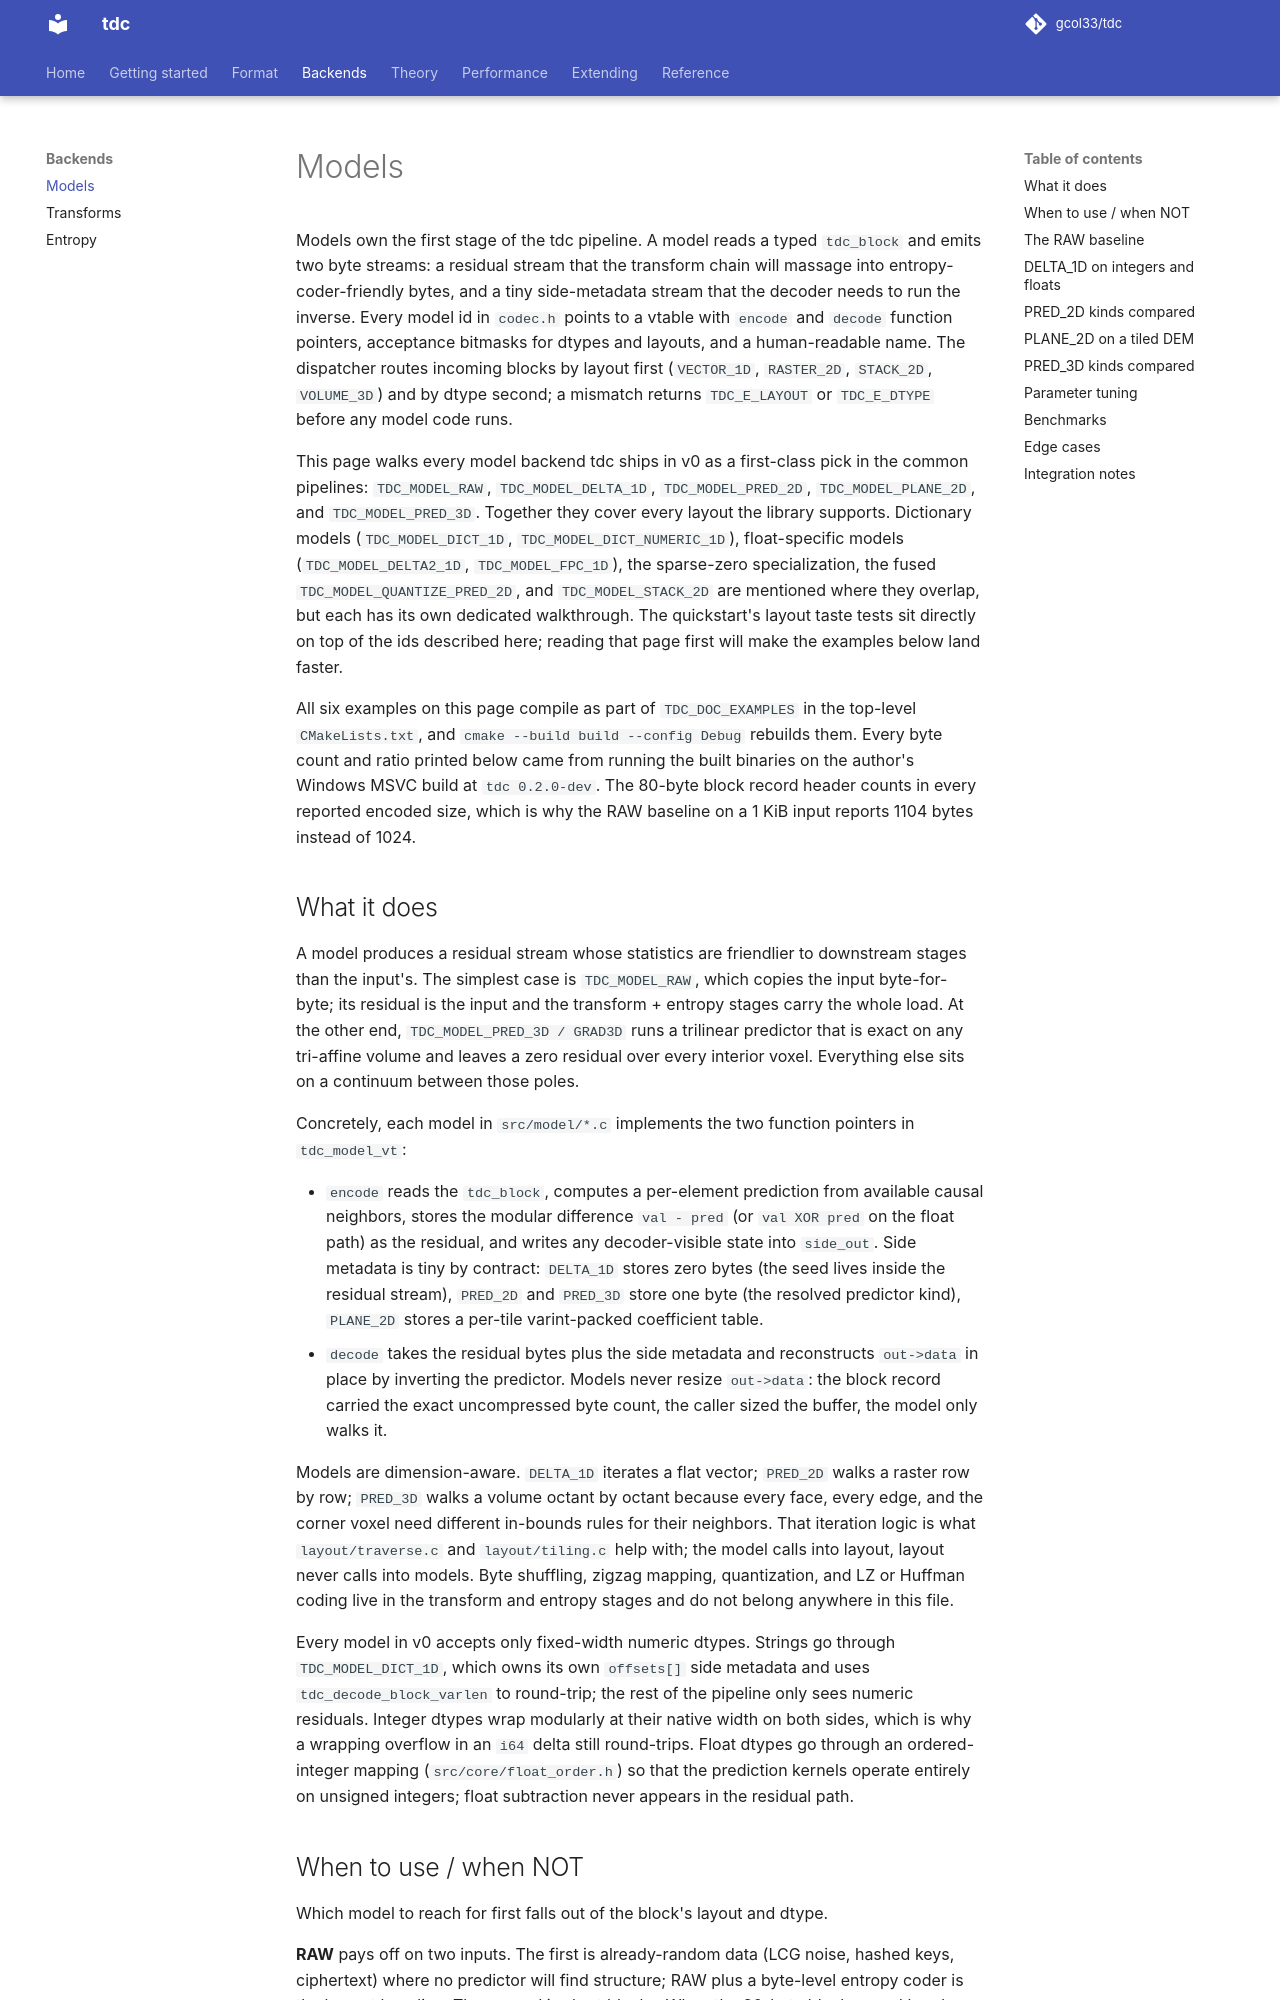

repository: gcol33/tdc · page: backends/models/index.html · generator: mkdocs

# Models

Models own the first stage of the tdc pipeline. A model reads a typed `tdc_block` and emits two byte streams: a residual stream that the transform chain will massage into entropy-coder-friendly bytes, and a tiny side-metadata stream that the decoder needs to run the inverse. Every model id in `codec.h` points to a vtable with `encode` and `decode` function pointers, acceptance bitmasks for dtypes and layouts, and a human-readable name. The dispatcher routes incoming blocks by layout first (`VECTOR_1D`, `RASTER_2D`, `STACK_2D`, `VOLUME_3D`) and by dtype second; a mismatch returns `TDC_E_LAYOUT` or `TDC_E_DTYPE` before any model code runs.

This page walks every model backend tdc ships in v0 as a first-class pick in the common pipelines: `TDC_MODEL_RAW`, `TDC_MODEL_DELTA_1D`, `TDC_MODEL_PRED_2D`, `TDC_MODEL_PLANE_2D`, and `TDC_MODEL_PRED_3D`. Together they cover every layout the library supports. Dictionary models (`TDC_MODEL_DICT_1D`, `TDC_MODEL_DICT_NUMERIC_1D`), float-specific models (`TDC_MODEL_DELTA2_1D`, `TDC_MODEL_FPC_1D`), the sparse-zero specialization, the fused `TDC_MODEL_QUANTIZE_PRED_2D`, and `TDC_MODEL_STACK_2D` are mentioned where they overlap, but each has its own dedicated walkthrough. The quickstart's layout taste tests sit directly on top of the ids described here; reading that page first will make the examples below land faster.

All six examples on this page compile as part of `TDC_DOC_EXAMPLES` in the top-level `CMakeLists.txt`, and `cmake --build build --config Debug` rebuilds them. Every byte count and ratio printed below came from running the built binaries on the author's Windows MSVC build at `tdc 0.2.0-dev`. The 80-byte block record header counts in every reported encoded size, which is why the RAW baseline on a 1 KiB input reports 1104 bytes instead of 1024.

## What it does

A model produces a residual stream whose statistics are friendlier to downstream stages than the input's. The simplest case is `TDC_MODEL_RAW`, which copies the input byte-for-byte; its residual is the input and the transform + entropy stages carry the whole load. At the other end, `TDC_MODEL_PRED_3D / GRAD3D` runs a trilinear predictor that is exact on any tri-affine volume and leaves a zero residual over every interior voxel. Everything else sits on a continuum between those poles.

Concretely, each model in `src/model/*.c` implements the two function pointers in `tdc_model_vt`:

- `encode` reads the `tdc_block`, computes a per-element prediction from available causal neighbors, stores the modular difference `val - pred` (or `val XOR pred` on the float path) as the residual, and writes any decoder-visible state into `side_out`. Side metadata is tiny by contract: `DELTA_1D` stores zero bytes (the seed lives inside the residual stream), `PRED_2D` and `PRED_3D` store one byte (the resolved predictor kind), `PLANE_2D` stores a per-tile varint-packed coefficient table.
- `decode` takes the residual bytes plus the side metadata and reconstructs `out->data` in place by inverting the predictor. Models never resize `out->data`: the block record carried the exact uncompressed byte count, the caller sized the buffer, the model only walks it.

Models are dimension-aware. `DELTA_1D` iterates a flat vector; `PRED_2D` walks a raster row by row; `PRED_3D` walks a volume octant by octant because every face, every edge, and the corner voxel need different in-bounds rules for their neighbors. That iteration logic is what `layout/traverse.c` and `layout/tiling.c` help with; the model calls into layout, layout never calls into models. Byte shuffling, zigzag mapping, quantization, and LZ or Huffman coding live in the transform and entropy stages and do not belong anywhere in this file.

Every model in v0 accepts only fixed-width numeric dtypes. Strings go through `TDC_MODEL_DICT_1D`, which owns its own `offsets[]` side metadata and uses `tdc_decode_block_varlen` to round-trip; the rest of the pipeline only sees numeric residuals. Integer dtypes wrap modularly at their native width on both sides, which is why a wrapping overflow in an `i64` delta still round-trips. Float dtypes go through an ordered-integer mapping (`src/core/float_order.h`) so that the prediction kernels operate entirely on unsigned integers; float subtraction never appears in the residual path.
